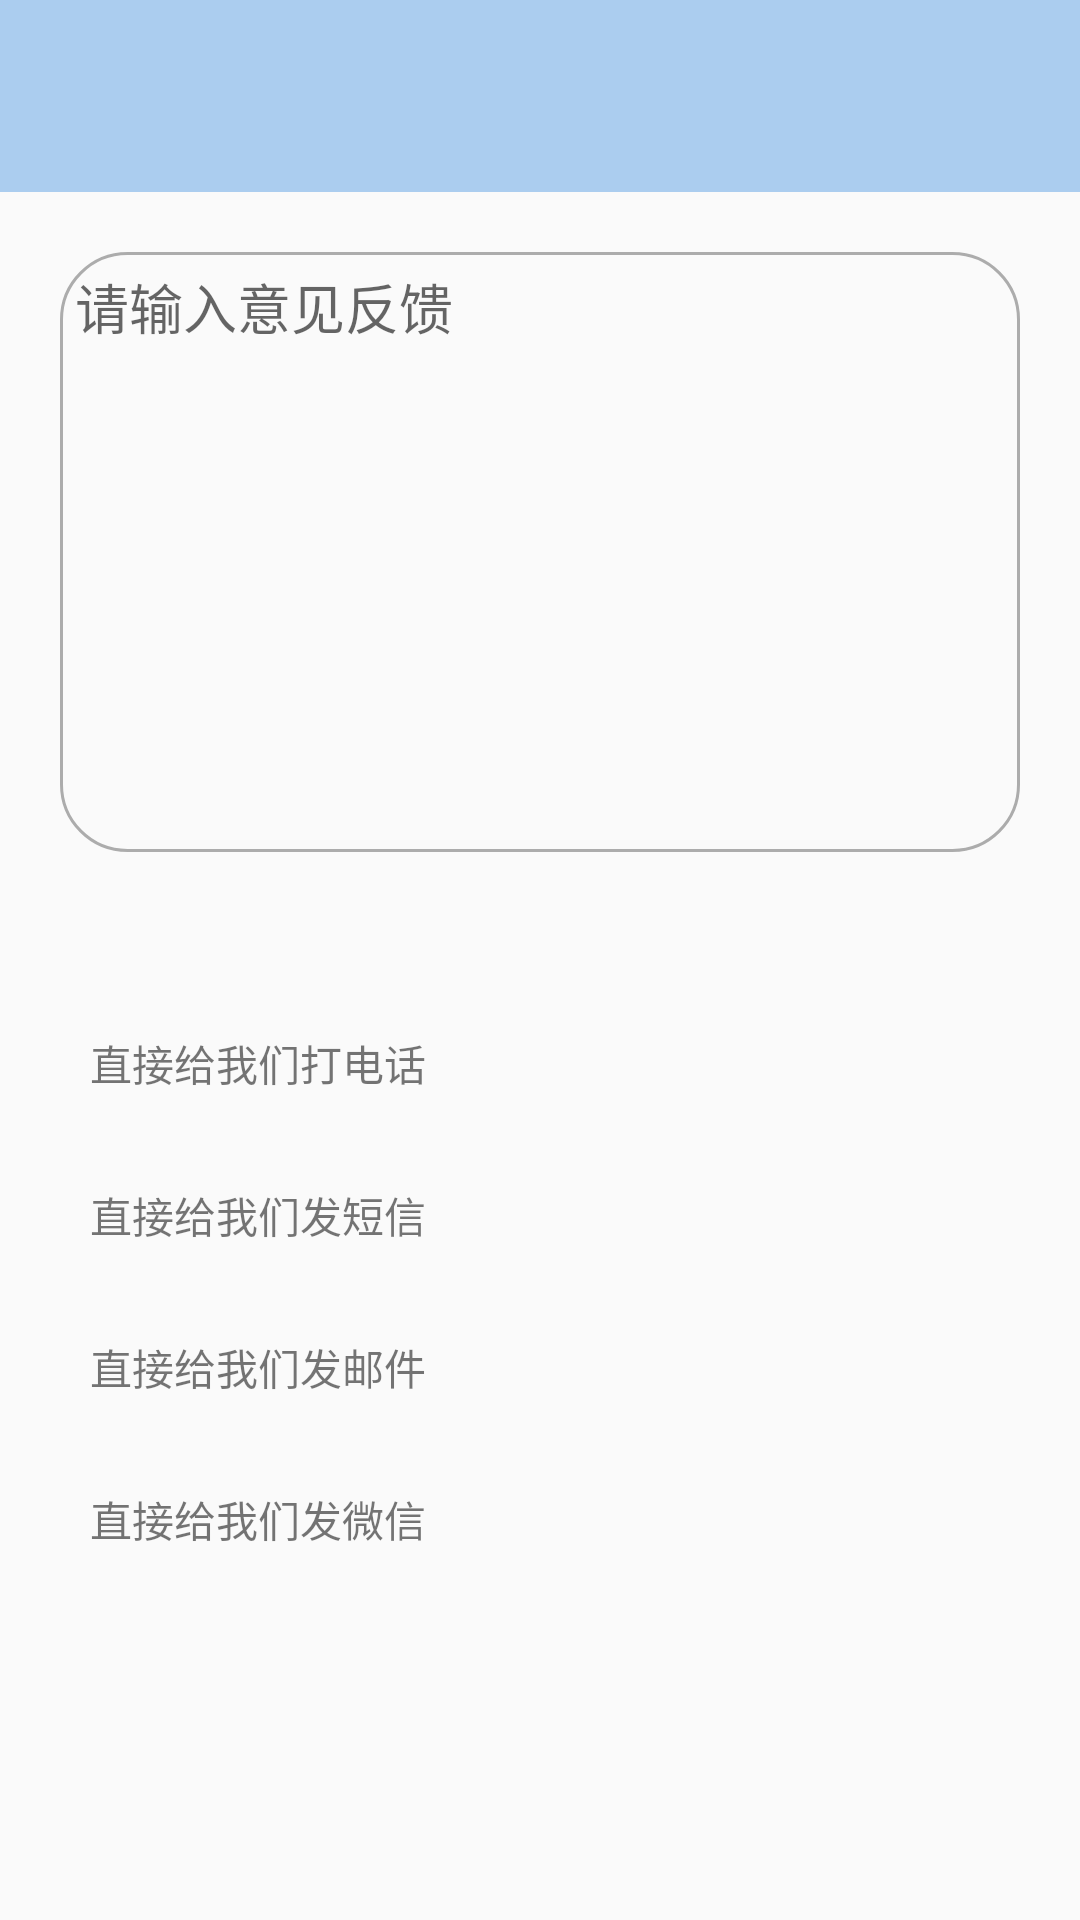

Produce the Android XML layout that renders to this screen, including the resource entries it uses.
<!-- AndroidManifest.xml: application theme AppTheme.NoActionBar -->
<!-- res/layout/feedback.xml -->
<?xml version="1.0" encoding="utf-8"?>
<LinearLayout
    xmlns:android="http://schemas.android.com/apk/res/android"
    android:layout_width="match_parent"
    android:layout_height="match_parent"
    android:orientation="vertical">

    <include layout="@layout/include_bar">

    </include>

    
    

    
    <EditText
        android:id="@+id/feedback_view"
        android:layout_width="match_parent"
        android:layout_height="200dp"
        android:layout_margin="20dp"
        android:background="@drawable/shape_background"
        android:gravity="top"
        android:hint="请输入意见反馈"
        android:padding="5dp"/>

    

    
    <TextView
        android:id="@+id/tv_call_me"
        android:layout_width="match_parent"
        android:layout_height="wrap_content"
        android:layout_marginLeft="20dp"
        android:layout_marginRight="20dp"
        android:layout_marginTop="30dp"
        android:background="@drawable/shape_bg"
        android:padding="10dp"
        android:text="直接给我们打电话"/>

    
    <TextView
        android:id="@+id/tv_send_sms"
        android:layout_width="match_parent"
        android:layout_height="wrap_content"
        android:layout_marginLeft="20dp"
        android:layout_marginRight="20dp"
        android:layout_marginTop="10dp"
        android:background="@drawable/shape_bg"
        android:padding="10dp"
        android:text="直接给我们发短信"/>

    
    <TextView
        android:id="@+id/tv_send_email"
        android:layout_width="match_parent"
        android:layout_height="wrap_content"
        android:layout_marginLeft="20dp"
        android:layout_marginRight="20dp"
        android:layout_marginTop="10dp"
        android:background="@drawable/shape_bg"
        android:padding="10dp"
        android:text="直接给我们发邮件"/>

    
    <TextView
        android:id="@+id/tv_wx_me"
        android:layout_width="match_parent"
        android:layout_height="wrap_content"
        android:layout_marginLeft="20dp"
        android:layout_marginRight="20dp"
        android:layout_marginTop="10dp"
        android:background="@drawable/shape_bg"
        android:padding="10dp"
        android:text="直接给我们发微信"/>

</LinearLayout>
<!-- res/layout/include_bar.xml (included above) -->
<?xml version="1.0" encoding="utf-8"?>
<RelativeLayout xmlns:android="http://schemas.android.com/apk/res/android"
    android:layout_width="match_parent"
    android:layout_height="64dp"
    android:background="#abcdef"
    android:orientation="vertical">

    
    <ImageView
        android:id="@+id/leftImage"
        android:layout_width="23dp"
        android:layout_height="23dp"
        android:layout_alignParentBottom="true"
        android:layout_alignParentLeft="true"
        android:layout_marginBottom="8dp"
        android:layout_marginLeft="10dp"
        android:onClick="ClickLeft" />

    
    <TextView
        android:id="@+id/centerTitle"
        android:layout_width="wrap_content"
        android:layout_height="wrap_content"
        android:layout_alignBottom="@+id/leftImage"
        android:layout_centerInParent="true"
        android:layout_marginTop="30dp"
        android:textColor="#000"
        android:textSize="20sp"
        android:text=""/>


    
    <ImageView
        android:id="@+id/rightImage"
        android:layout_width="23dp"
        android:layout_height="23dp"
        android:layout_alignBottom="@+id/leftImage"
        android:layout_alignParentBottom="true"
        android:layout_alignParentRight="true"
        android:layout_marginBottom="8dp"
        android:layout_marginRight="10dp"
        android:onClick="ClickRight"
        />
</RelativeLayout>
<!-- resources referenced by this layout -->
<resources>
  <!-- drawable shape_background (drawable) -->
  <?xml version="1.0" encoding="utf-8"?>
  <shape xmlns:android="http://schemas.android.com/apk/res/android">
      
      <solid android:color="@color/colorTransparent" />
      
      <stroke
          android:width="1dp"
          android:color="#50000000" />
      
      <corners android:radius="22dp" />
      <padding
          android:bottom="1dp"
          android:left="6dp"
          android:right="6dp"
          android:top="1dp" />
  
  </shape>
  <style name="AppTheme.NoActionBar">
          <item name="windowActionBar">false</item>
          <item name="windowNoTitle">true</item>
          <item name="android:windowTranslucentStatus">true</item>
          
          
          <item name="android:windowContentOverlay">@null</item>
      </style>
  <color name="colorTransparent">#00000000</color>
</resources>
